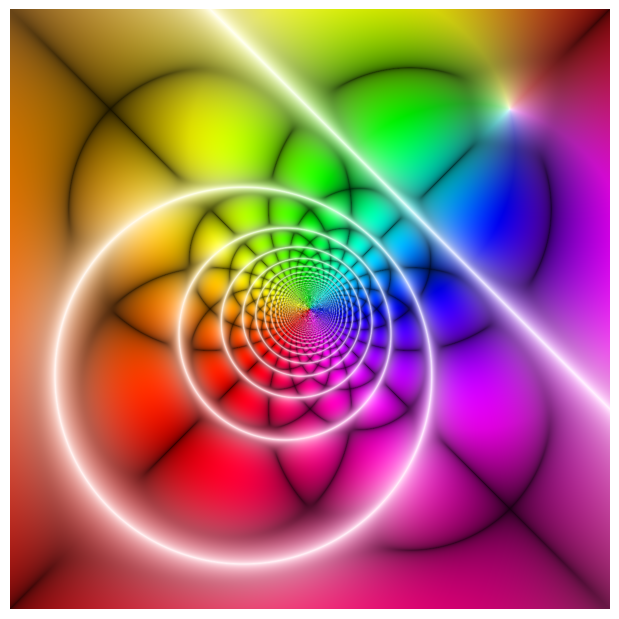

Recreate this plot in Python.
# -*- coding: utf-8 -*-
"""
~~~~~~~~~~~~~~~~~~~~~~~~~~~~~~~~~~~~
Domain Coloring of Complex Functions
~~~~~~~~~~~~~~~~~~~~~~~~~~~~~~~~~~~~

Coloring scheme adapted from

    "https://mathematica.stackexchange.com/questions/7275/how-can-i-generate-this-domain-coloring-plot"

"""
import numpy as np
import matplotlib.pyplot as plt
from matplotlib.colors import hsv_to_rgb


PI = np.pi
TWOPI = 2 * PI


def domain_coloring(z):
    """
    Hue represents the argument of f(z),
    saturation represents the magnitude of the real and imag part of f(z),
    bright white lines are the contour lines of |f(z)|.
    """
    # hue increases from 0 to 1 as z walks counterclockwise from the x-axis.
    h = np.angle(z) / TWOPI
    ind = np.where(h < 0)
    h[ind] += 1.0

    s = np.abs(np.sin(np.abs(z) * PI))
    b = np.sin(z.real * PI) * np.sin(z.imag * PI)
    b = np.sqrt(np.sqrt(np.abs(b)))
    b2 = 0.5 * (1 - s + b + np.sqrt(0.01 + (1 - s - b)**2))
    b2 = np.clip(b2, 0.0, 1.0)
    hsv = np.stack((h, np.sqrt(s), b2), axis=2)
    return hsv_to_rgb(hsv)


def complex_function(z):
    return (z - 1 - 1j) / (z + 1 + 1j)


def main(xmin, xmax, ymin, ymax, width, height, supersample=2):
    y, x = np.ogrid[ymax: ymin: height*supersample*1j, xmin: xmax: width*supersample*1j]
    z = x + y*1j
    z = complex_function(z)
    img = domain_coloring(z)

    fig = plt.figure(figsize=(width/100.0, height/100.0), dpi=100)
    ax = fig.add_axes([0, 0, 1, 1], aspect=1)
    ax.axis("off")
    ax.imshow(img)
    fig.savefig("domain-coloring.png")


if __name__ == "__main__":
    main(xmin=-4, xmax=2, ymin=-4, ymax=2, width=600, height=600)
